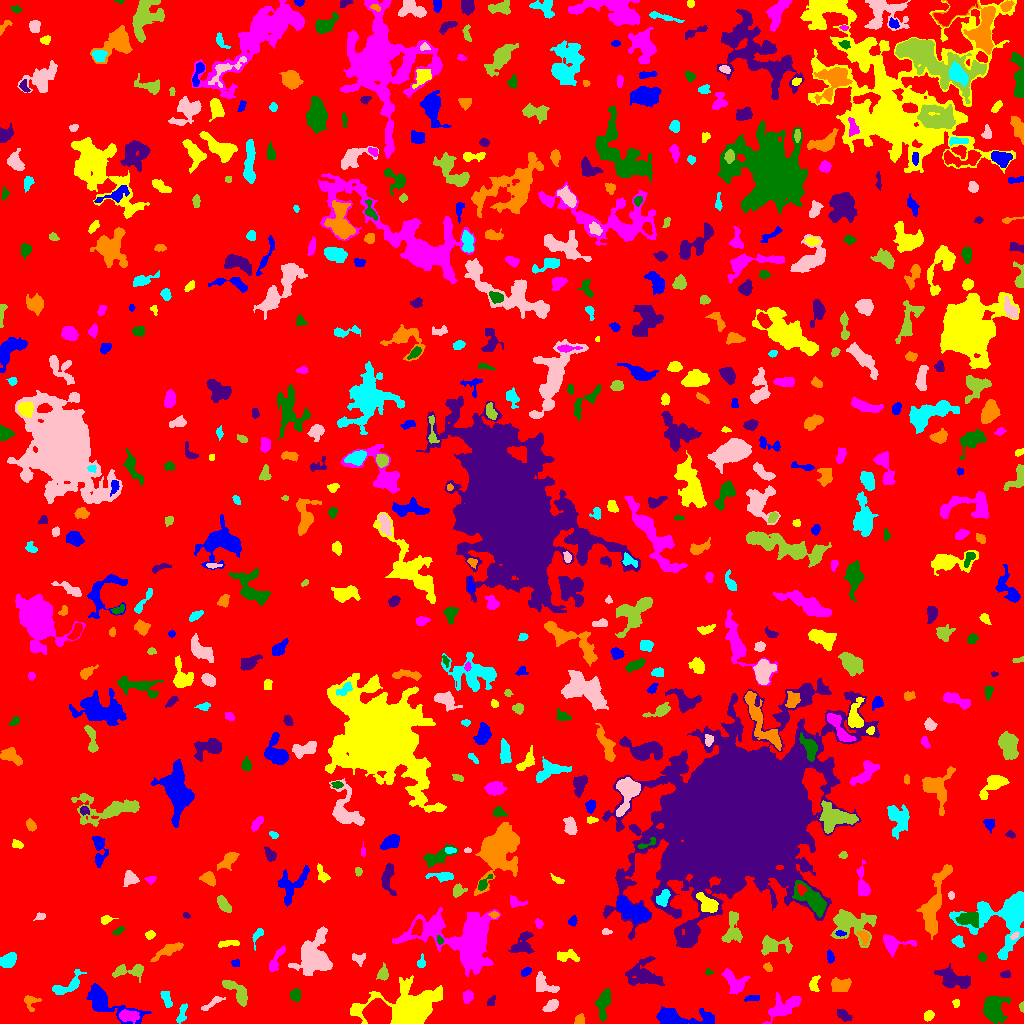

Data behind this chart, as committed beside it:
ID, X, Y, A, B, theta, total_flux, mu_max, mu_median, mu_mean, R_fwhm, R_e, R10, R90, x_start, x_end, y_start, y_end, area, greylevel
0, 518.9, 517.4, 299.2, 292.3, -1.467, 2104951, 42.0, 2.0, 2.638, 10.65, 250.6, 94.71, 394.4, 0, 1023, 0, 1023, 797790, 2.638
1, 676.4, 6.136, 14.86, 4.022, -0.05481, 2706, 13.0, 3.0, 4.51, 7.092, 6.652, 2.646, 11.51, 656, 714, 0, 17, 600, 9.51
2, 928.6, 8.045, 2.425, 1.86, 1.08, 220.0, 7.0, 2.0, 2.268, 2.764, 2.706, 0.9772, 4.222, 924, 934, 2, 13, 97, 8.268
3, 127.4, 7.87, 4.792, 2.835, 0.01093, 485.0, 6.0, 2.0, 2.299, 5.015, 4.334, 1.596, 7.114, 119, 139, 0, 14, 211, 10.3
4, 603.6, 20.94, 7.292, 2.934, 1.371, 1135, 9.0, 4.0, 3.661, 5.585, 5.382, 2.111, 8.444, 595, 610, 2, 35, 310, 8.661
5, 844.1, 8.052, 3.947, 2.133, -0.5688, 307.0, 5.0, 2.0, 2.274, 3.909, 3.613, 1.382, 5.698, 837, 852, 2, 14, 135, 8.274
6, 579.2, 3.734, 2.557, 2.165, 0.8265, 289.0, 6.0, 3.0, 3.074, 4.222, 2.985, 1.128, 4.583, 574, 584, 0, 10, 94, 8.074
7, 181.8, 9.133, 5.347, 1.873, 1.316, 346.0, 5.0, 2.0, 2.507, 4.514, 3.568, 1.382, 5.614, 176, 187, 0, 20, 138, 7.507
8, 551.5, 17.71, 3.826, 2.199, 0.5934, 537.0, 8.0, 3.0, 3.58, 4.583, 3.613, 1.382, 5.89, 542, 558, 12, 24, 150, 8.58
9, 1022, 16.85, 2.495, 1.13, -1.567, 105.0, 5.0, 2.0, 2.386, 2.394, 2.034, 0.7979, 3.192, 1019, 1023, 11, 22, 44, 7.386
10, 2.253, 22.82, 2.035, 1.824, 1.116, 170.0, 6.0, 2.0, 2.429, 3.141, 2.326, 0.7979, 3.656, 0, 8, 17, 27, 70, 8.429
11, 107.4, 18.95, 16.73, 5.457, -0.4579, 1752, 7.0, 2.0, 2.558, 6.58, 7.878, 2.877, 12.7, 86, 151, 0, 40, 685, 7.558
12, 955.9, 20.43, 2.082, 1.717, 1.551, 112.0, 4.0, 2.0, 2.0, 3.432, 2.326, 0.7979, 3.523, 952, 959, 16, 24, 56, 7.0
13, 467.5, 27.06, 2.858, 2.425, 1.265, 416.0, 7.0, 3.0, 3.41, 4.37, 3.385, 1.382, 5.293, 463, 473, 20, 34, 122, 8.41
14, 993.3, 14.69, 5.871, 4.657, 1.458, 2370, 15.0, 3.0, 4.593, 6.05, 5.944, 2.326, 10.31, 983, 1010, 0, 28, 516, 9.593
15, 492, 22.25, 3.088, 1.437, 0.9586, 75.0, 3.0, 1.0, 1.027, 2.585, 2.257, 0.7979, 3.656, 487, 495, 18, 28, 73, 7.027
16, 30.14, 21.52, 4.031, 3.492, -1.322, 396.0, 7.0, 2.0, 2.694, 3.568, 3.7, 1.382, 5.89, 24, 41, 12, 28, 147, 7.694
17, 167, 23.55, 4.424, 1.722, -1.315, 169.0, 3.0, 1.0, 1.207, 4.068, 3.385, 1.262, 5.323, 160, 172, 16, 32, 140, 7.207
18, 214.3, 21.26, 6.476, 1.445, 0.568, 84.0, 4.0, 0.0, 0.6176, 2.111, 2.646, 0.7979, 4.222, 201, 225, 13, 27, 136, 6.618
19, 236.9, 31.27, 9.329, 3.143, -0.8, 857.0, 7.0, 2.0, 2.653, 5.585, 5.293, 2.111, 8.649, 222, 247, 17, 43, 323, 7.653
20, 316.8, 14.79, 8.985, 4.26, 0.7201, 749.0, 6.0, 2.0, 2.277, 6.103, 5.642, 2.111, 8.974, 296, 330, 1, 31, 329, 7.277
21, 752, 25.3, 4.199, 1.37, 0.1496, 124.0, 3.0, 1.0, 1.409, 3.385, 2.932, 1.128, 4.652, 744, 759, 22, 28, 88, 7.409
22, 409.1, 15.95, 17.67, 8.907, 0.1133, 13798, 22.0, 6.0, 7.739, 12.65, 11.69, 4.652, 20.02, 350, 442, 0, 48, 1783, 11.74
23, 783, 16.58, 9.676, 4.511, 0.519, 1249, 6.0, 3.0, 2.686, 8.777, 6.699, 2.764, 10.4, 762, 801, 0, 31, 465, 8.686
24, 295.4, 28.13, 2.611, 2.31, -1.452, 392.0, 7.0, 3.0, 3.136, 4.029, 3.141, 1.262, 4.853, 290, 300, 21, 35, 125, 9.136
25, 952.6, 44.46, 8.155, 3.891, -0.2979, 1705, 11.0, 3.0, 3.69, 5.14, 6.358, 2.326, 10.17, 934, 970, 35, 60, 462, 8.69
26, 840.1, 38.16, 5.098, 3.254, 0.08369, 1101, 9.0, 4.0, 4.494, 6.155, 5.14, 2.034, 7.797, 831, 851, 32, 46, 245, 9.494
27, 68.34, 38.36, 9.737, 3.584, 0.5673, 938.0, 8.0, 3.0, 3.127, 5.528, 5.352, 1.954, 8.575, 52, 86, 29, 54, 300, 8.127
28, 543.1, 38.73, 6.381, 3.902, -0.5965, 887.0, 10.0, 3.0, 3.285, 4.297, 4.983, 1.693, 7.999, 536, 559, 31, 52, 270, 8.285
29, 129.2, 52.42, 9.052, 3.032, 0.04796, 740.0, 6.0, 3.0, 2.681, 6.794, 5.171, 2.111, 7.999, 112, 143, 41, 59, 276, 7.681
30, 691.2, 49.72, 2.275, 1.69, 0.02739, 146.0, 5.0, 2.0, 2.246, 2.877, 2.394, 0.7979, 3.868, 686, 696, 46, 54, 65, 8.246
31, 525.5, 51.47, 2.755, 1.82, 0.5593, 187.0, 4.0, 2.0, 2.253, 4.297, 2.877, 1.128, 4.37, 521, 531, 47, 56, 83, 8.253
32, 814.1, 39.44, 4.372, 2.389, 1.411, 178.0, 3.0, 1.0, 1.38, 4.029, 3.523, 1.262, 5.614, 809, 820, 32, 48, 129, 7.38
33, 733.2, 41.74, 7.162, 4.136, -0.896, 1023, 9.0, 3.0, 2.957, 4.442, 5.781, 2.185, 8.903, 721, 750, 29, 55, 346, 7.957
34, 708.6, 51.33, 1.913, 1.618, -0.1902, 97.0, 5.0, 2.0, 2.31, 2.257, 2.034, 0.5642, 3.141, 705, 713, 49, 55, 42, 7.31
35, 1006, 49.33, 2.471, 1.652, 0.0859, 135.0, 5.0, 1.0, 1.875, 2.459, 2.394, 0.9772, 4.146, 1000, 1010, 46, 53, 72, 8.875
36, 767.9, 56.03, 2.49, 1.832, -0.6535, 164.0, 5.0, 2.0, 2.31, 3.038, 2.706, 0.9772, 4.107, 763, 772, 52, 61, 71, 8.31
37, 8.247, 63.44, 4.168, 3.021, 0.5485, 793.0, 8.0, 3.0, 3.706, 5.809, 4.549, 1.784, 7.092, 0, 16, 56, 71, 214, 8.706
38, 314.2, 66.19, 8.725, 6.974, 1.469, 7289, 23.0, 5.0, 7.355, 8.795, 8.137, 3.241, 13.93, 288, 332, 48, 97, 991, 12.36
39, 383.5, 49.78, 3.284, 2.086, 1.447, 291.0, 7.0, 2.0, 2.14, 3.141, 3.09, 1.128, 5.015, 376, 388, 43, 61, 136, 9.14
40, 586.8, 79.5, 15.2, 3.858, 0.5076, 1522, 10.0, 2.0, 3.081, 5.528, 6.206, 2.257, 10.7, 555, 618, 59, 98, 494, 8.081
41, 235.5, 60.29, 2.326, 1.766, -0.02522, 131.0, 3.0, 2.0, 2.148, 3.909, 2.585, 1.128, 3.827, 231, 239, 57, 64, 61, 7.148
42, 568, 67.28, 6.15, 2.64, -0.08671, 379.0, 4.0, 2.0, 1.934, 6.358, 4.549, 1.693, 7.047, 557, 579, 62, 74, 196, 9.934
43, 275.1, 61.81, 7.035, 1.923, 1.107, 306.0, 6.0, 1.0, 1.585, 3.568, 3.478, 1.262, 6.077, 269, 285, 52, 78, 193, 7.585
44, 982.2, 66.52, 1.927, 1.688, -1.528, 119.0, 4.0, 1.0, 1.725, 3.241, 2.257, 0.7979, 3.7, 978, 987, 62, 71, 69, 8.725
45, 643.6, 48.92, 9.378, 6.956, -0.2109, 3032, 9.0, 5.0, 5.122, 11.06, 8.612, 3.385, 12.59, 625, 664, 38, 67, 592, 8.122
46, 167.9, 72.97, 9.095, 2.294, 0.4577, 579.0, 5.0, 2.0, 2.253, 5.14, 5.232, 1.954, 8.019, 150, 183, 62, 81, 257, 7.253
47, 421, 60.55, 3.074, 1.947, 1.425, 164.0, 3.0, 2.0, 1.952, 4.107, 2.932, 1.262, 4.583, 417, 425, 56, 70, 84, 7.952
48, 358.1, 64.88, 3.309, 1.768, -0.2095, 140.0, 5.0, 1.0, 1.167, 2.257, 2.706, 0.9772, 4.406, 352, 365, 57, 70, 120, 9.167
49, 774.5, 78.64, 9.312, 3.852, -0.07185, 980.0, 9.0, 3.0, 2.849, 4.222, 5.441, 1.954, 8.831, 761, 792, 68, 88, 344, 8.849
50, 498.8, 76.77, 1.462, 0.9771, 0.1502, 62.0, 5.0, 2.0, 2.48, 1.954, 1.493, 0.5642, 2.394, 496, 502, 74, 79, 25, 10.48
51, 830.2, 66.7, 3.267, 1.691, -1.455, 191.0, 4.0, 2.0, 2.195, 4.297, 2.985, 1.128, 4.583, 827, 834, 60, 74, 87, 9.195
52, 228.1, 80.11, 6.035, 1.603, 0.1214, 230.0, 4.0, 2.0, 1.825, 4.886, 3.613, 1.493, 5.614, 218, 239, 76, 83, 126, 6.825
53, 892.8, 79.81, 7.413, 4.176, -0.05375, 1273, 11.0, 4.0, 4.174, 5.293, 5.171, 1.954, 8.425, 883, 916, 66, 89, 305, 10.17
54, 439.5, 83.43, 2.196, 1.292, -1.165, 91.0, 4.0, 2.0, 1.75, 3.141, 2.111, 0.7979, 3.141, 437, 443, 79, 88, 52, 10.75
55, 690.9, 88.12, 5.964, 2.825, 1.295, 495.0, 6.0, 2.0, 2.475, 5.528, 4.687, 1.693, 7.001, 681, 698, 79, 101, 200, 10.47
56, 863.7, 87.12, 3.714, 2.234, -1.04, 267.0, 6.0, 2.0, 2.244, 3.613, 3.192, 1.128, 5.232, 856, 869, 78, 92, 119, 11.24
57, 958.2, 81.69, 3.068, 2.364, -0.8753, 356.0, 6.0, 3.0, 3.123, 4.618, 3.338, 1.262, 5.232, 951, 964, 76, 88, 114, 8.123
58, 1014, 87.5, 2.338, 1.355, 0.703, 134.0, 5.0, 2.0, 2.481, 2.821, 2.257, 0.7979, 3.478, 1010, 1019, 84, 92, 54, 12.48
59, 849.9, 100.4, 10.71, 7.551, -0.2733, 3449, 14.0, 3.0, 4.355, 6.628, 7.838, 2.821, 13.73, 830, 876, 76, 114, 792, 9.355
... 587 more rows
